Labelled photos from "Dataset_split", an image-classification folder in 909meters/transfer-learning-kazakh-ornaments. The possible labels are: flora, geo, zoo.

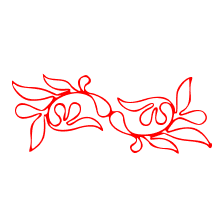
Label: flora

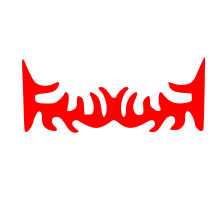
Label: zoo

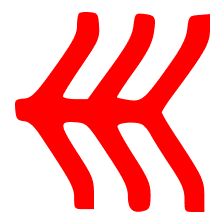
Label: geo

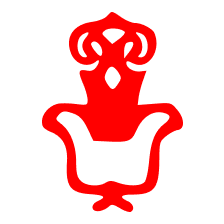
Label: flora

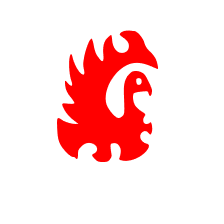
Label: zoo

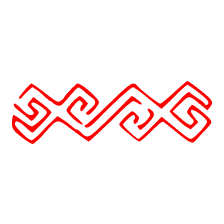
Label: geo
